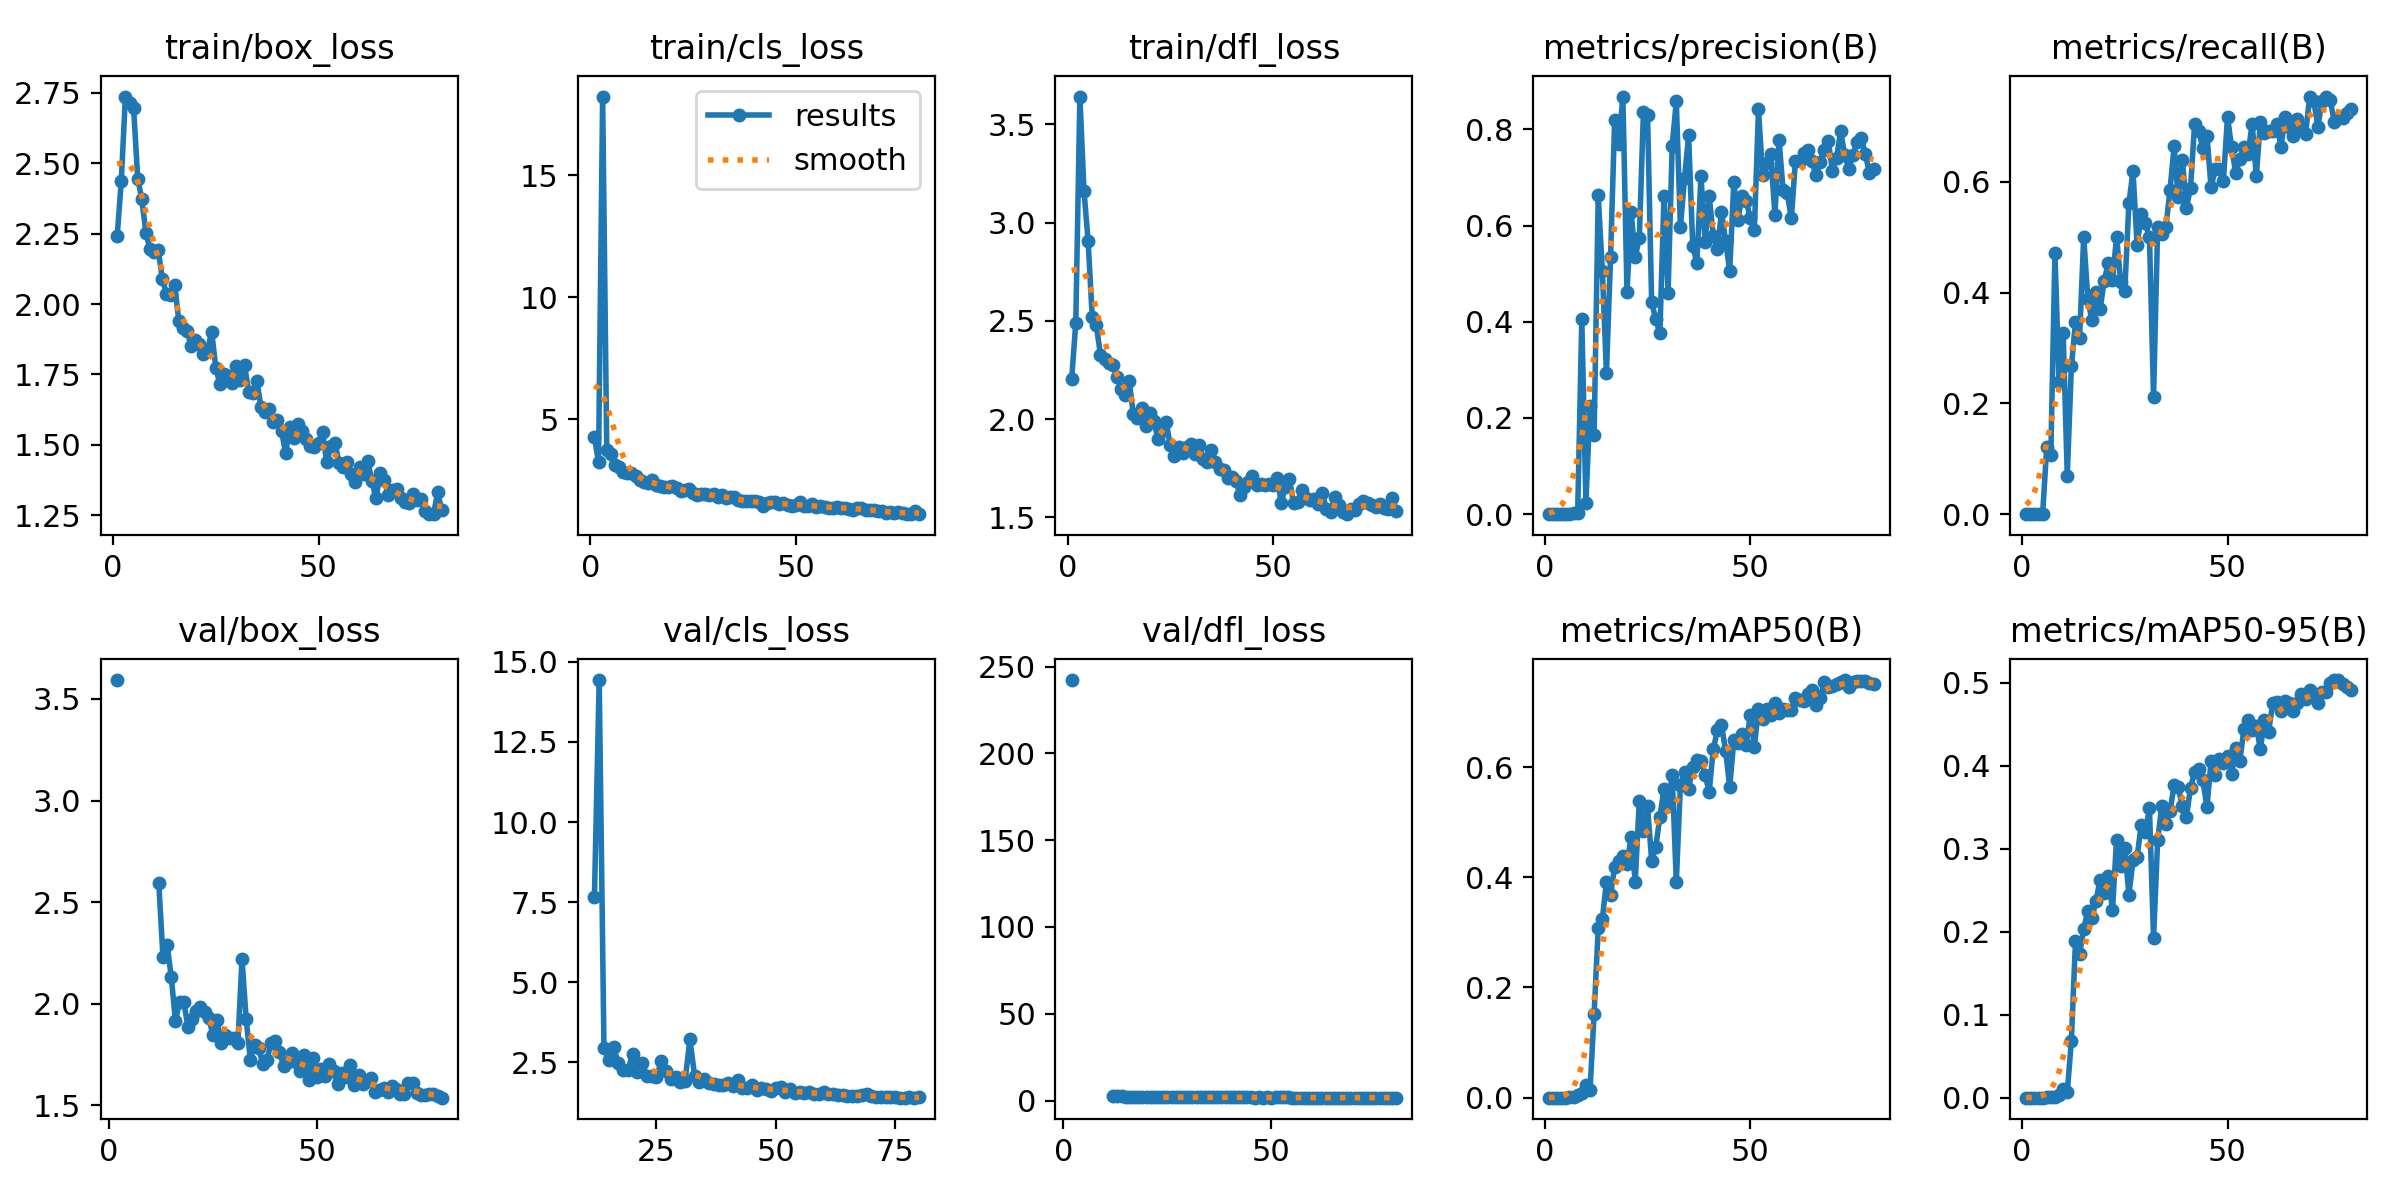

The table this chart was drawn from, first rows:
epoch, time, train/box_loss, train/cls_loss, train/dfl_loss, metrics/precision(B), metrics/recall(B), metrics/mAP50(B), metrics/mAP50-95(B), val/box_loss, val/cls_loss, val/dfl_loss, lr/pg0, lr/pg1, lr/pg2
1, 25.34, 2.241, 4.258, 2.203, 0, 0, 0, 0, nan, nan, nan, 0.00327, 0.00327, 0.07057
2, 40.86, 2.438, 3.246, 2.49, 0, 0, 0, 0, 3.593, inf, 242.2, 0.006601, 0.006601, 0.04056
3, 17.05, 2.737, 18.22, 3.642, 0, 0, 0, 0, nan, nan, nan, 0.009922, 0.009922, 0.01055
4, 36.09, 2.714, 3.753, 3.16, 0, 0, 0, 0, nan, nan, nan, 0.009966, 0.009966, 0.009966
5, 52.49, 2.696, 3.57, 2.907, 0, 0, 0, 0, nan, nan, nan, 0.009939, 0.009939, 0.009939
6, 65.87, 2.446, 3.148, 2.521, 0.00079, 0.121, 0.00052, 0.00025, nan, nan, nan, 0.009905, 0.009905, 0.009905
7, 82.08, 2.373, 3.056, 2.477, 0.00147, 0.1065, 0.00134, 0.00051, nan, nan, nan, 0.009863, 0.009863, 0.009863
8, 94.63, 2.252, 2.83, 2.328, 0.00313, 0.4708, 0.00448, 0.00141, nan, nan, nan, 0.009814, 0.009814, 0.009814
9, 106.9, 2.195, 2.798, 2.304, 0.4059, 0.239, 0.00784, 0.00313, nan, nan, nan, 0.009758, 0.009758, 0.009758
10, 118.9, 2.187, 2.792, 2.287, 0.02344, 0.3279, 0.02221, 0.01078, nan, nan, nan, 0.009694, 0.009694, 0.009694
11, 131.2, 2.19, 2.684, 2.276, 0.2248, 0.06973, 0.01351, 0.00641, nan, nan, nan, 0.009623, 0.009623, 0.009623
12, 143.3, 2.09, 2.529, 2.216, 0.1656, 0.2669, 0.1525, 0.06857, 2.594, 7.653, 2.752, 0.009545, 0.009545, 0.009545
13, 155.4, 2.035, 2.429, 2.155, 0.6629, 0.3465, 0.308, 0.1885, 2.232, 14.43, 2.715, 0.00946, 0.00946, 0.00946
14, 167.8, 2.033, 2.384, 2.121, 0.506, 0.3176, 0.3244, 0.1733, 2.291, 2.943, 2.765, 0.009369, 0.009369, 0.009369
15, 180, 2.067, 2.526, 2.196, 0.2943, 0.5009, 0.3919, 0.2035, 2.133, 2.589, 2.251, 0.009271, 0.009271, 0.009271
16, 192, 1.94, 2.325, 2.023, 0.5347, 0.3895, 0.3682, 0.225, 1.915, 2.971, 2.038, 0.009166, 0.009166, 0.009166
17, 204.2, 1.914, 2.285, 2.008, 0.8199, 0.3499, 0.4188, 0.2165, 2.011, 2.478, 2.105, 0.009055, 0.009055, 0.009055
18, 216.7, 1.905, 2.237, 2.055, 0.7703, 0.4012, 0.4288, 0.2376, 2.009, 2.278, 2.063, 0.008937, 0.008937, 0.008937
19, 229, 1.85, 2.221, 1.965, 0.8685, 0.3701, 0.4389, 0.2628, 1.888, 2.253, 2.006, 0.008814, 0.008814, 0.008814
20, 241.5, 1.873, 2.271, 2.033, 0.4613, 0.4218, 0.4243, 0.247, 1.927, 2.769, 2.073, 0.008685, 0.008685, 0.008685
21, 253.8, 1.859, 2.197, 1.988, 0.6279, 0.4542, 0.473, 0.2677, 1.967, 2.214, 2.072, 0.00855, 0.00855, 0.00855
22, 266.5, 1.822, 2.062, 1.899, 0.5356, 0.4224, 0.3922, 0.2258, 1.986, 2.47, 2.12, 0.00841, 0.00841, 0.00841
23, 279.3, 1.837, 2.09, 1.941, 0.5741, 0.501, 0.5386, 0.311, 1.958, 2.094, 2.031, 0.008265, 0.008265, 0.008265
24, 291.8, 1.902, 2.133, 1.984, 0.8367, 0.4192, 0.4847, 0.2796, 1.931, 2.071, 2.014, 0.008115, 0.008115, 0.008115
25, 304.5, 1.774, 1.99, 1.866, 0.831, 0.4033, 0.5288, 0.3004, 1.848, 2.039, 1.916, 0.00796, 0.00796, 0.00796
26, 316.7, 1.715, 1.895, 1.811, 0.4414, 0.5612, 0.4305, 0.2445, 1.919, 2.536, 2.006, 0.0078, 0.0078, 0.0078
27, 328.7, 1.75, 1.944, 1.86, 0.405, 0.6197, 0.4547, 0.2858, 1.806, 2.229, 1.905, 0.007636, 0.007636, 0.007636
28, 340.9, 1.746, 1.932, 1.827, 0.376, 0.4853, 0.5094, 0.29, 1.845, 1.978, 1.92, 0.007469, 0.007469, 0.007469
29, 353.6, 1.719, 1.892, 1.858, 0.6609, 0.5416, 0.5598, 0.3289, 1.834, 2.042, 1.919, 0.007297, 0.007297, 0.007297
30, 367, 1.779, 1.923, 1.875, 0.4594, 0.525, 0.5302, 0.3196, 1.831, 1.901, 1.906, 0.007122, 0.007122, 0.007122
31, 379.5, 1.729, 1.814, 1.824, 0.766, 0.501, 0.5856, 0.3492, 1.808, 1.931, 1.919, 0.006944, 0.006944, 0.006944
32, 392.2, 1.783, 1.906, 1.868, 0.8583, 0.2122, 0.3918, 0.1923, 2.22, 3.227, 2.271, 0.006763, 0.006763, 0.006763
33, 404.9, 1.689, 1.78, 1.797, 0.5971, 0.5185, 0.5673, 0.3103, 1.924, 2.071, 1.977, 0.00658, 0.00658, 0.00658
34, 422.1, 1.685, 1.8, 1.783, 0.6985, 0.5053, 0.5917, 0.3515, 1.725, 1.88, 1.837, 0.006394, 0.006394, 0.006394
35, 439.1, 1.727, 1.797, 1.841, 0.7877, 0.5183, 0.5608, 0.3295, 1.8, 1.975, 1.881, 0.006206, 0.006206, 0.006206
36, 456, 1.634, 1.713, 1.781, 0.5574, 0.5846, 0.6007, 0.3449, 1.783, 1.857, 1.873, 0.006016, 0.006016, 0.006016
37, 472.6, 1.616, 1.638, 1.745, 0.5232, 0.664, 0.6124, 0.3764, 1.704, 1.824, 1.826, 0.005824, 0.005824, 0.005824
38, 489.2, 1.626, 1.637, 1.74, 0.703, 0.5723, 0.6108, 0.3744, 1.726, 1.8, 1.806, 0.005632, 0.005632, 0.005632
39, 505.6, 1.582, 1.638, 1.701, 0.567, 0.6403, 0.5859, 0.351, 1.808, 1.801, 1.869, 0.005438, 0.005438, 0.005438
40, 522.3, 1.589, 1.647, 1.707, 0.6623, 0.5535, 0.5554, 0.3384, 1.819, 1.853, 1.879, 0.005244, 0.005244, 0.005244
41, 538.8, 1.548, 1.625, 1.683, 0.5784, 0.5895, 0.6323, 0.3734, 1.763, 1.753, 1.829, 0.00505, 0.00505, 0.00505
42, 555.5, 1.47, 1.446, 1.611, 0.5516, 0.7055, 0.6667, 0.3927, 1.693, 1.964, 1.79, 0.004856, 0.004856, 0.004856
43, 572.1, 1.564, 1.558, 1.655, 0.6279, 0.6922, 0.6759, 0.3958, 1.713, 1.718, 1.814, 0.004662, 0.004662, 0.004662
44, 587.9, 1.526, 1.596, 1.682, 0.5677, 0.6604, 0.6297, 0.3823, 1.759, 1.712, 1.8, 0.004468, 0.004468, 0.004468
45, 603.5, 1.575, 1.621, 1.712, 0.5064, 0.6834, 0.5638, 0.3501, 1.715, 1.783, 1.812, 0.004276, 0.004276, 0.004276
46, 619.6, 1.55, 1.521, 1.666, 0.6899, 0.5904, 0.6489, 0.4051, 1.668, 1.637, 1.759, 0.004084, 0.004084, 0.004084
47, 636, 1.522, 1.581, 1.671, 0.6125, 0.6224, 0.6431, 0.3885, 1.75, 1.699, 1.834, 0.003894, 0.003894, 0.003894
48, 652.3, 1.495, 1.492, 1.665, 0.6621, 0.6227, 0.661, 0.4076, 1.625, 1.664, 1.748, 0.003706, 0.003706, 0.003706
49, 669.1, 1.494, 1.463, 1.668, 0.6518, 0.6023, 0.6409, 0.4032, 1.733, 1.617, 1.794, 0.00352, 0.00352, 0.00352
50, 685.5, 1.508, 1.492, 1.666, 0.6165, 0.7179, 0.6943, 0.4121, 1.639, 1.689, 1.743, 0.003337, 0.003337, 0.003337
51, 701.6, 1.546, 1.596, 1.702, 0.5912, 0.6622, 0.6361, 0.3905, 1.682, 1.724, 1.783, 0.003156, 0.003156, 0.003156
52, 718.1, 1.437, 1.439, 1.575, 0.8416, 0.6162, 0.7062, 0.4212, 1.646, 1.589, 1.776, 0.002978, 0.002978, 0.002978
53, 734.7, 1.496, 1.463, 1.654, 0.7049, 0.6405, 0.6881, 0.4058, 1.702, 1.668, 1.798, 0.002803, 0.002803, 0.002803
54, 751, 1.507, 1.534, 1.697, 0.7306, 0.6639, 0.7063, 0.4438, 1.668, 1.55, 1.776, 0.002631, 0.002631, 0.002631
55, 767.4, 1.436, 1.388, 1.57, 0.7488, 0.65, 0.6942, 0.4555, 1.603, 1.582, 1.741, 0.002464, 0.002464, 0.002464
56, 783.7, 1.42, 1.431, 1.58, 0.6224, 0.7052, 0.7161, 0.4434, 1.662, 1.545, 1.75, 0.0023, 0.0023, 0.0023
57, 800.1, 1.438, 1.425, 1.638, 0.7787, 0.6101, 0.6988, 0.4477, 1.64, 1.573, 1.74, 0.00214, 0.00214, 0.00214
58, 816.4, 1.397, 1.372, 1.599, 0.6736, 0.7084, 0.7047, 0.42, 1.697, 1.517, 1.761, 0.001985, 0.001985, 0.001985
59, 833, 1.367, 1.349, 1.586, 0.6674, 0.6883, 0.7044, 0.4551, 1.601, 1.531, 1.713, 0.001835, 0.001835, 0.001835
60, 850, 1.422, 1.421, 1.591, 0.615, 0.6923, 0.7042, 0.4404, 1.65, 1.566, 1.732, 0.00169, 0.00169, 0.00169
... 20 more rows
